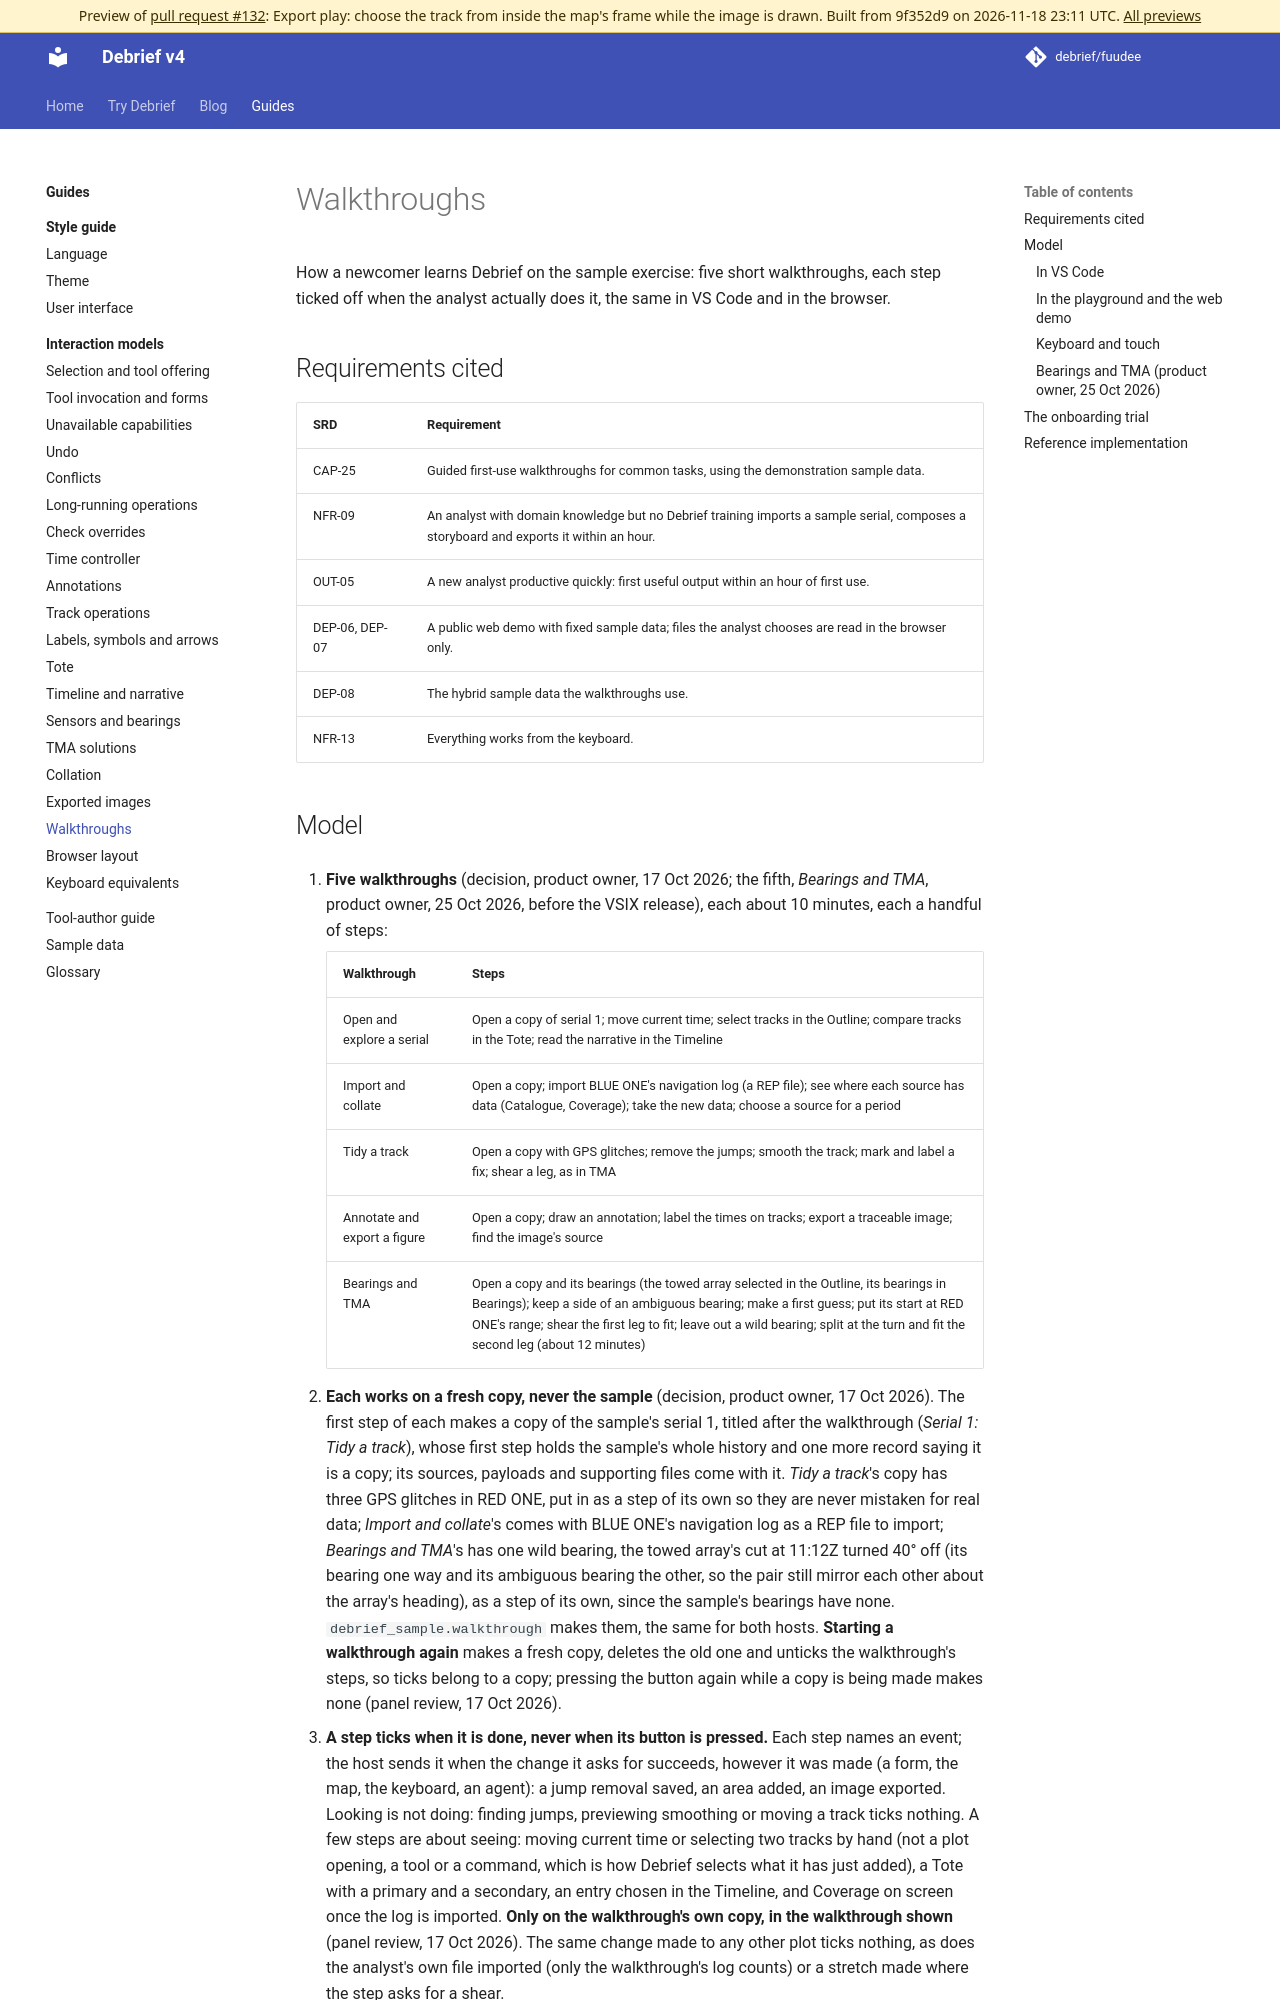

repository: debrief/fuudee · page: pr-preview/pr-132/guides/interaction-models/walkthroughs/index.html · generator: mkdocs

# Walkthroughs

How a newcomer learns Debrief on the sample exercise: five short walkthroughs, each step ticked off when the analyst actually does it, the same in VS Code and in the browser.

## Requirements cited

| SRD | Requirement |
| --- | --- |
| CAP-25 | Guided first-use walkthroughs for common tasks, using the demonstration sample data. |
| NFR-09 | An analyst with domain knowledge but no Debrief training imports a sample serial, composes a storyboard and exports it within an hour. |
| OUT-05 | A new analyst productive quickly: first useful output within an hour of first use. |
| DEP-06, DEP-07 | A public web demo with fixed sample data; files the analyst chooses are read in the browser only. |
| DEP-08 | The hybrid sample data the walkthroughs use. |
| NFR-13 | Everything works from the keyboard. |
